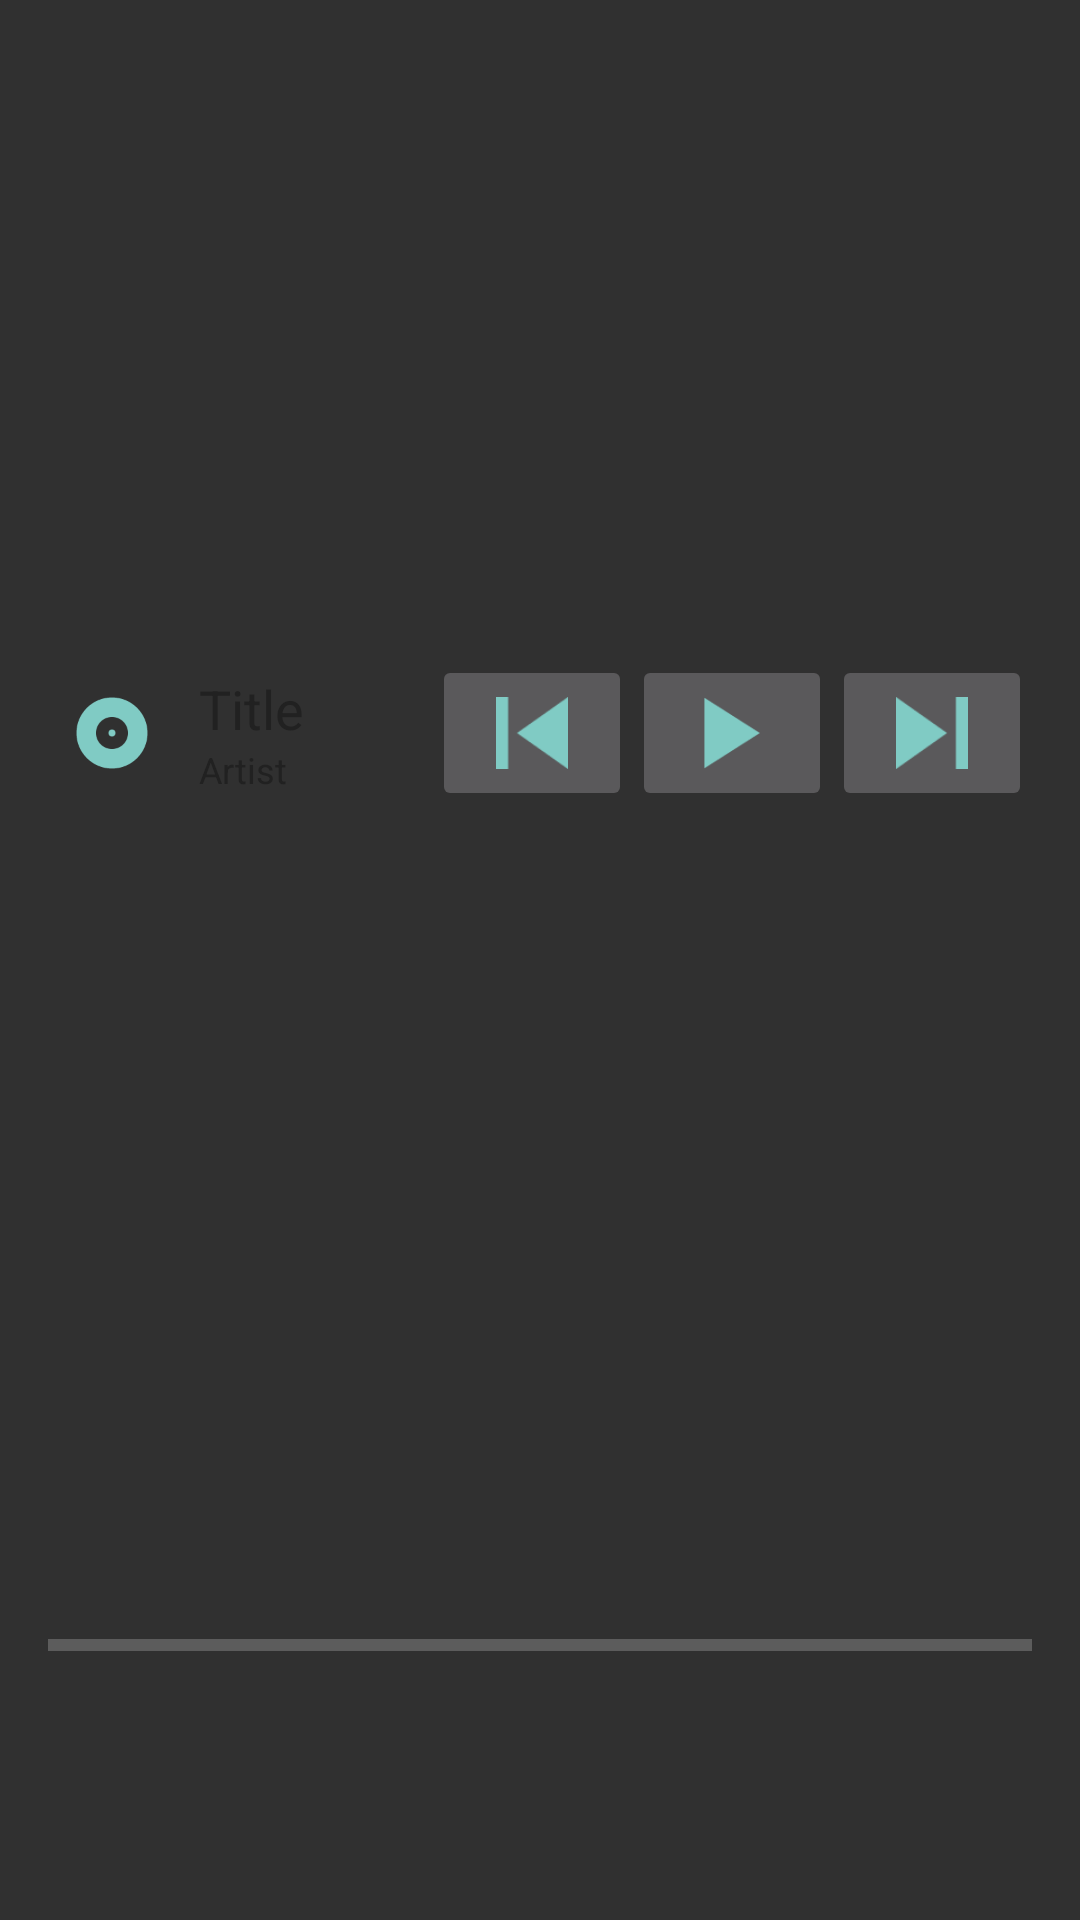

Reconstruct the res/layout file that produces this screen, plus the resources it refers to.
<!-- AndroidManifest.xml: application theme AppTheme -->
<!-- res/layout/activity_notification.xml -->
<?xml version="1.0" encoding="utf-8"?>
<LinearLayout
	xmlns:android="http://schemas.android.com/apk/res/android"
	android:layout_width="match_parent"
	android:layout_height="wrap_content"
	android:orientation="vertical"
	android:paddingBottom="@dimen/activity_vertical_margin"
	android:paddingLeft="@dimen/activity_horizontal_margin"
	android:paddingRight="@dimen/activity_horizontal_margin"
	android:paddingTop="@dimen/activity_vertical_margin"
	android:weightSum="4">

	<LinearLayout
		android:layout_width="match_parent"
		android:layout_height="wrap_content"
		android:layout_gravity="center_vertical"
		android:layout_weight="3"
		android:orientation="horizontal"
		android:weightSum="8">

		<ImageView
			android:id="@+id/imageView_album"
			android:layout_width="wrap_content"
			android:layout_height="wrap_content"
			android:layout_gravity="center_vertical"
			android:layout_weight="1"
			android:scaleType="fitCenter"
			android:src="@drawable/ic_action_av_album"/>

		<LinearLayout
			android:layout_width="wrap_content"
			android:layout_height="wrap_content"
			android:layout_gravity="center_vertical"
			android:layout_marginLeft="@dimen/content_horizontal_margin"
			android:layout_weight="4"
			android:orientation="vertical"
			android:weightSum="2">

			<TextView
				android:id="@+id/textView_title"
				android:layout_width="wrap_content"
				android:layout_height="wrap_content"
				android:layout_weight="1"
				android:text="@string/text_title"
				android:textAlignment="viewStart"
				android:textColor="@color/colorPrimary"
				android:textSize="@dimen/text_size_medium"/>

			<TextView
				android:id="@+id/textView_artist"
				android:layout_width="wrap_content"
				android:layout_height="wrap_content"
				android:layout_weight="1"
				android:text="@string/text_artist"
				android:textAlignment="viewStart"
				android:textColor="@color/colorPrimary"
				android:textSize="@dimen/text_size_small"/>
		</LinearLayout>

		<ImageButton
			android:id="@+id/imageButton_prev"
			android:layout_width="wrap_content"
			android:layout_height="wrap_content"
			android:layout_gravity="center_vertical"
			android:layout_weight="1"
			android:src="@drawable/ic_action_av_skip_previous"/>

		<ImageButton
			android:id="@+id/imageButton_play"
			android:layout_width="wrap_content"
			android:layout_height="wrap_content"
			android:layout_gravity="center_vertical"
			android:layout_weight="1"
			android:src="@drawable/ic_action_av_play_arrow"/>

		<ImageButton
			android:id="@+id/imageButton_next"
			android:layout_width="wrap_content"
			android:layout_height="wrap_content"
			android:layout_gravity="center_vertical"
			android:layout_weight="1"
			android:src="@drawable/ic_action_av_skip_next"/>
	</LinearLayout>

	<ProgressBar
		android:id="@+id/progress_music"
		style="?android:attr/progressBarStyleHorizontal"
		android:layout_width="match_parent"
		android:layout_height="wrap_content"
		android:layout_gravity="center_vertical"
		android:layout_weight="1"/>
</LinearLayout>
<!-- resources referenced by this layout -->
<resources>
  <color name="colorPrimary">#FF212121</color>
  <dimen name="activity_horizontal_margin">16dp</dimen>
  <dimen name="activity_vertical_margin">16dp</dimen>
  <dimen name="content_horizontal_margin">8dp</dimen>
  <dimen name="text_size_medium">18sp</dimen>
  <dimen name="text_size_small">12sp</dimen>
  <!-- drawable ic_action_av_album: png bitmap (drawable-hdpi, 998 bytes) -->
  <!-- drawable ic_action_av_play_arrow: png bitmap (drawable-hdpi, 520 bytes) -->
  <!-- drawable ic_action_av_skip_next: png bitmap (drawable-hdpi, 713 bytes) -->
  <!-- drawable ic_action_av_skip_previous: png bitmap (drawable-hdpi, 749 bytes) -->
  <string name="text_artist">Artist</string>
  <string name="text_title">Title</string>
  <style name="AppTheme" parent="Theme.AppCompat">
  		
  	</style>
</resources>
